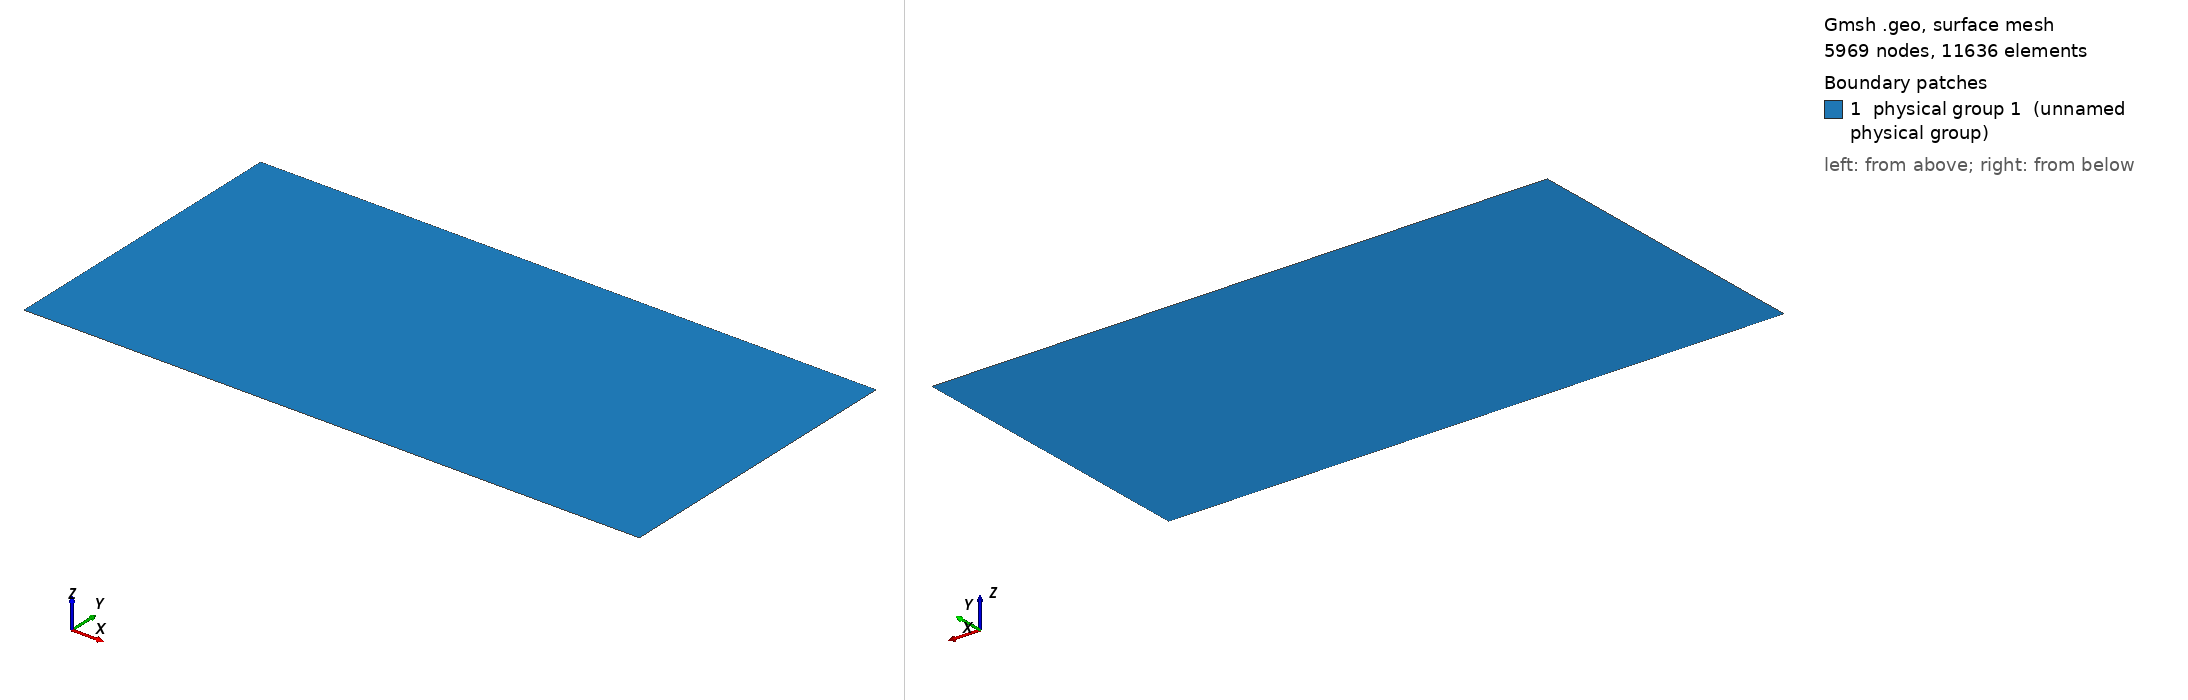

Gmsh geometry script, surface-meshed: 5969 nodes, 11636 surface elements. Boundary patches (legend numbers): 1 physical group 1 (unnamed physical group). Left view from above one corner, right view from below the opposite corner. Legend entries are the model's physical surfaces. The drawing asked Gmsh for element sizes between 1% and 20% of the model's largest extent; the script's own settings can give other sizes.

=== rectangle.geo (drawn) ===
Point(1) = {0.0, 0., 0., 0.001};
Point(2) = {1., 0., 0., 0.001};
Point(3) = {1., .5, 0., 0.001};
Point(4) = {0., .5, 0., 0.001};

Line(1) = {1, 4};
Line(4) = {4, 3};
Line(2) = {3, 2};
Line(3) = {2, 1};

Line Loop(5) = {1, 4, 2, 3};
Plane Surface(6) = {5};

Physical Line(1) = {1};
Physical Line(3) = {3};
Physical Line(2) = {2};
Physical Line(4) = {4};
Physical Surface(1) = {6};
